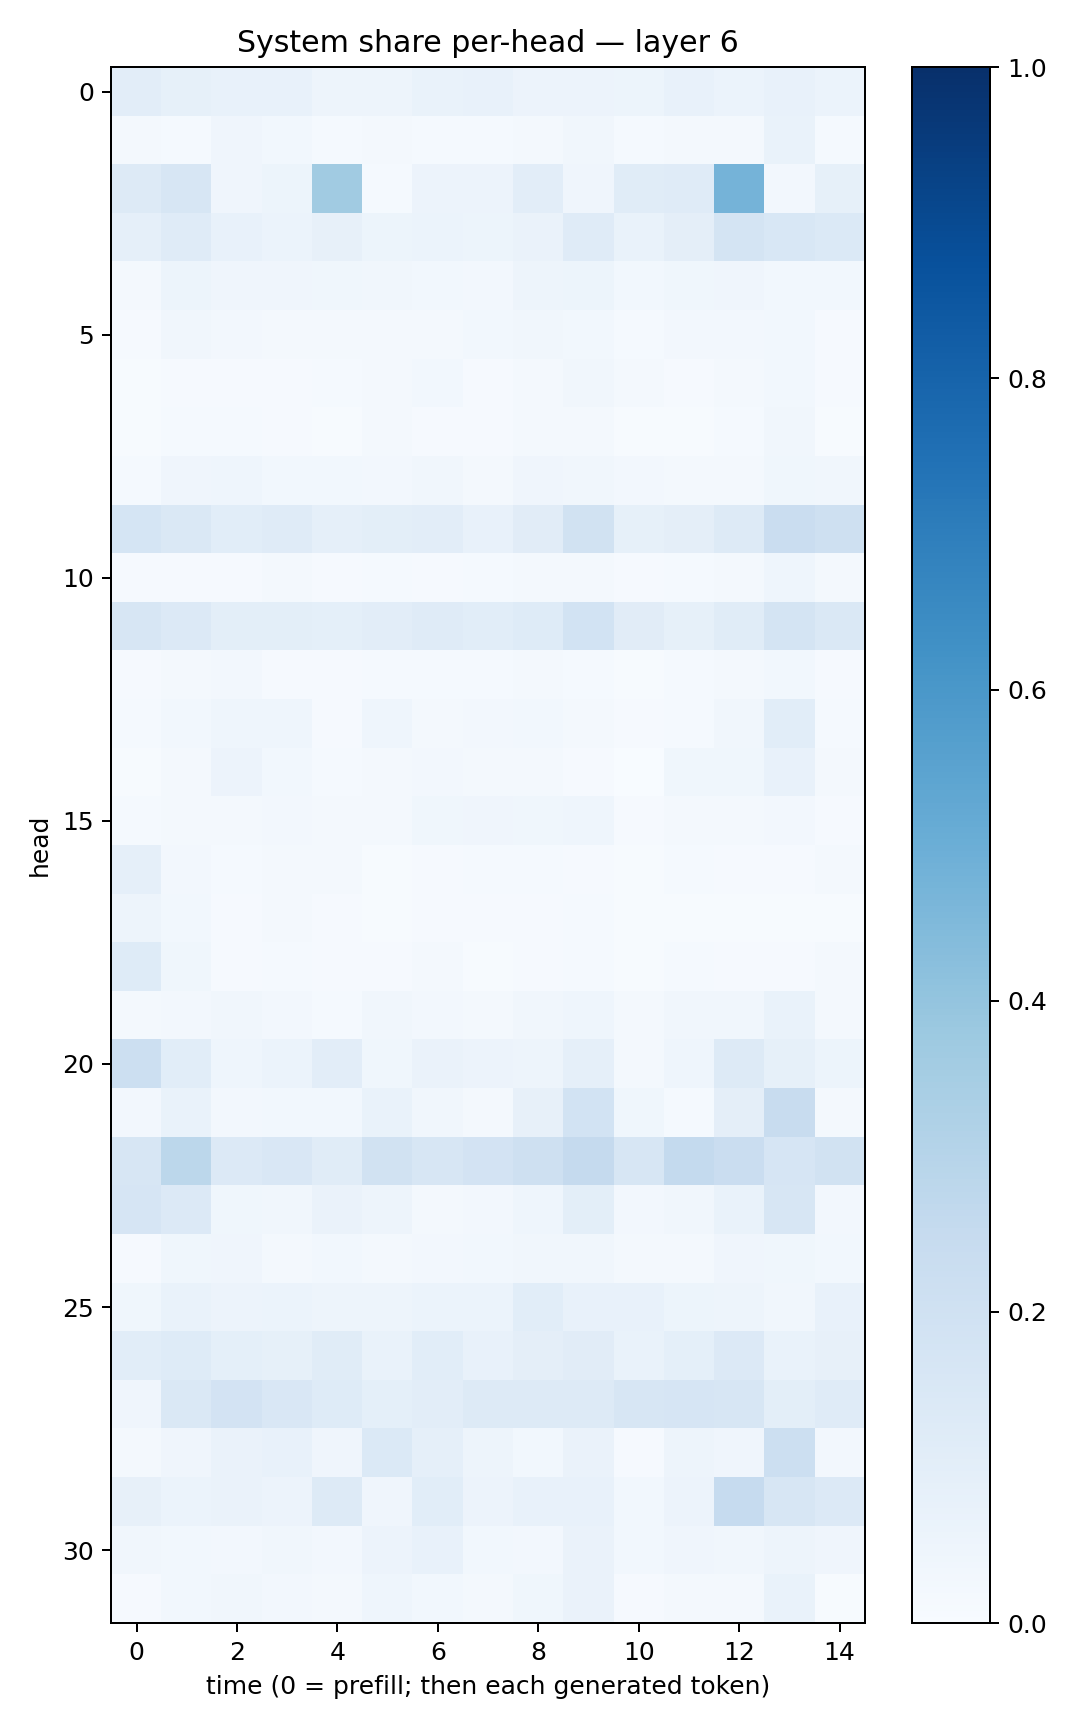

The data file committed next to this chart (first rows):
0.10493762, 0.08412121, 0.07540876, 0.07193468, 0.049988125, 0.04808241, 0.06882959, 0.074699044, 0.056846213, 0.05708233, 0.051517826, 0.07173637, 0.061536275, 0.0714418, 0.06185423
0.02005, 0.01186, 0.04093, 0.02832, 0.01452, 0.01709, 0.01304, 0.01432, 0.01748, 0.03406, 0.01555, 0.01658, 0.01624, 0.06808, 0.01408
0.1272, 0.1616, 0.04183, 0.05348, 0.3652, 0.01485, 0.05793, 0.05475, 0.1023, 0.04276, 0.1151, 0.1206, 0.4734, 0.02431, 0.08387
0.08648, 0.1207, 0.07676, 0.0605, 0.08112, 0.05327, 0.05896, 0.05285, 0.06328, 0.1205, 0.06897, 0.09762, 0.175, 0.1544, 0.1376
0.02339, 0.05327, 0.04026, 0.04088, 0.0374, 0.03302, 0.02969, 0.026, 0.04755, 0.05366, 0.02824, 0.03648, 0.04145, 0.02737, 0.02951
0.008554, 0.03184, 0.02501, 0.01914, 0.01611, 0.01878, 0.01903, 0.02911, 0.0324, 0.03097, 0.01441, 0.02724, 0.02374, 0.02869, 0.009292
0.007117, 0.01139, 0.01114, 0.01109, 0.01395, 0.01565, 0.02925, 0.009844, 0.02082, 0.03386, 0.01853, 0.009703, 0.01883, 0.02933, 0.009892
0.005757, 0.01313, 0.01302, 0.0112, 0.005762, 0.01767, 0.008947, 0.007956, 0.01577, 0.01941, 0.007363, 0.007716, 0.01561, 0.03376, 0.007469
0.0143, 0.03912, 0.0461, 0.03075, 0.0278, 0.02347, 0.03475, 0.02237, 0.04183, 0.0326, 0.02387, 0.01989, 0.02315, 0.03837, 0.03198
0.1686, 0.1447, 0.1078, 0.1173, 0.08799, 0.09777, 0.105, 0.07753, 0.1132, 0.1896, 0.08566, 0.09639, 0.1281, 0.2284, 0.2075
0.01116, 0.01016, 0.01069, 0.01724, 0.01137, 0.01538, 0.01109, 0.01242, 0.01624, 0.01918, 0.008647, 0.01349, 0.02129, 0.04682, 0.02075
0.1564, 0.1339, 0.09832, 0.09836, 0.09098, 0.1021, 0.1189, 0.1066, 0.122, 0.1865, 0.1127, 0.08458, 0.1166, 0.1732, 0.1415
0.008773, 0.01853, 0.02371, 0.01074, 0.008182, 0.01255, 0.01556, 0.01535, 0.01899, 0.01469, 0.006236, 0.01528, 0.02025, 0.02739, 0.01015
0.01423, 0.0301, 0.04608, 0.04433, 0.01091, 0.04438, 0.01629, 0.02411, 0.02916, 0.02227, 0.008098, 0.01258, 0.0326, 0.1084, 0.01562
0.006794, 0.02087, 0.05675, 0.03006, 0.01317, 0.02023, 0.02705, 0.01588, 0.01647, 0.009123, 0.003498, 0.03636, 0.03644, 0.07268, 0.02074
0.01251, 0.01692, 0.02156, 0.0257, 0.01665, 0.01796, 0.03804, 0.04121, 0.0374, 0.04336, 0.00878, 0.01867, 0.01738, 0.02691, 0.009403
0.08777, 0.0261, 0.01344, 0.01996, 0.01564, 0.005781, 0.008381, 0.01288, 0.01461, 0.01033, 0.00685, 0.01247, 0.009745, 0.00809, 0.02087
0.05053, 0.03102, 0.01017, 0.02038, 0.01116, 0.00448, 0.009761, 0.008632, 0.01011, 0.01237, 0.005997, 0.00691, 0.006458, 0.00585, 0.005123
0.1217, 0.03846, 0.009014, 0.01424, 0.01002, 0.01118, 0.01943, 0.006019, 0.009451, 0.01236, 0.004418, 0.01341, 0.01007, 0.008763, 0.01994
0.0161, 0.02509, 0.03254, 0.02616, 0.01538, 0.03471, 0.02634, 0.02342, 0.03271, 0.04615, 0.02078, 0.03183, 0.03128, 0.06668, 0.02263
0.2171, 0.1087, 0.0439, 0.05875, 0.1052, 0.03905, 0.06517, 0.05741, 0.04899, 0.0861, 0.02199, 0.04672, 0.1269, 0.08483, 0.05153
0.02355, 0.06977, 0.02673, 0.02774, 0.02795, 0.06868, 0.03401, 0.01911, 0.08195, 0.1846, 0.03812, 0.01554, 0.09466, 0.2352, 0.02145
0.1566, 0.2803, 0.1354, 0.1513, 0.117, 0.1887, 0.1625, 0.1828, 0.2092, 0.2506, 0.1615, 0.2568, 0.2268, 0.1653, 0.1897
0.1667, 0.1352, 0.03517, 0.03487, 0.06414, 0.04834, 0.01654, 0.02554, 0.04481, 0.0993, 0.02517, 0.0345, 0.06871, 0.1572, 0.02408
0.01063, 0.03753, 0.03938, 0.01947, 0.02868, 0.01769, 0.02666, 0.02804, 0.03496, 0.03412, 0.02331, 0.02236, 0.04017, 0.03673, 0.03095
0.03572, 0.06876, 0.05491, 0.05917, 0.04978, 0.04823, 0.06023, 0.05986, 0.1086, 0.07429, 0.07399, 0.05113, 0.05022, 0.03427, 0.07176
0.1077, 0.1215, 0.09143, 0.08267, 0.1156, 0.06951, 0.1058, 0.07105, 0.09558, 0.1115, 0.0672, 0.0915, 0.1364, 0.06801, 0.07967
0.04248, 0.1456, 0.1817, 0.1486, 0.1212, 0.09056, 0.1044, 0.1261, 0.1313, 0.125, 0.1612, 0.1668, 0.1599, 0.09969, 0.1195
0.01944, 0.03935, 0.0655, 0.07472, 0.03917, 0.1377, 0.08901, 0.04861, 0.03038, 0.06639, 0.01034, 0.04835, 0.03934, 0.2185, 0.02474
0.08138, 0.06186, 0.06587, 0.05655, 0.1262, 0.04148, 0.1081, 0.0572, 0.07631, 0.07753, 0.03077, 0.0581, 0.2466, 0.1602, 0.1328
0.03282, 0.02961, 0.02711, 0.0314, 0.02439, 0.05657, 0.07723, 0.02867, 0.02668, 0.06626, 0.03114, 0.04159, 0.03438, 0.04955, 0.03979
0.009931, 0.03075, 0.03295, 0.02403, 0.02011, 0.04327, 0.02908, 0.01852, 0.0361, 0.06427, 0.008641, 0.01584, 0.01657, 0.06892, 0.006194
